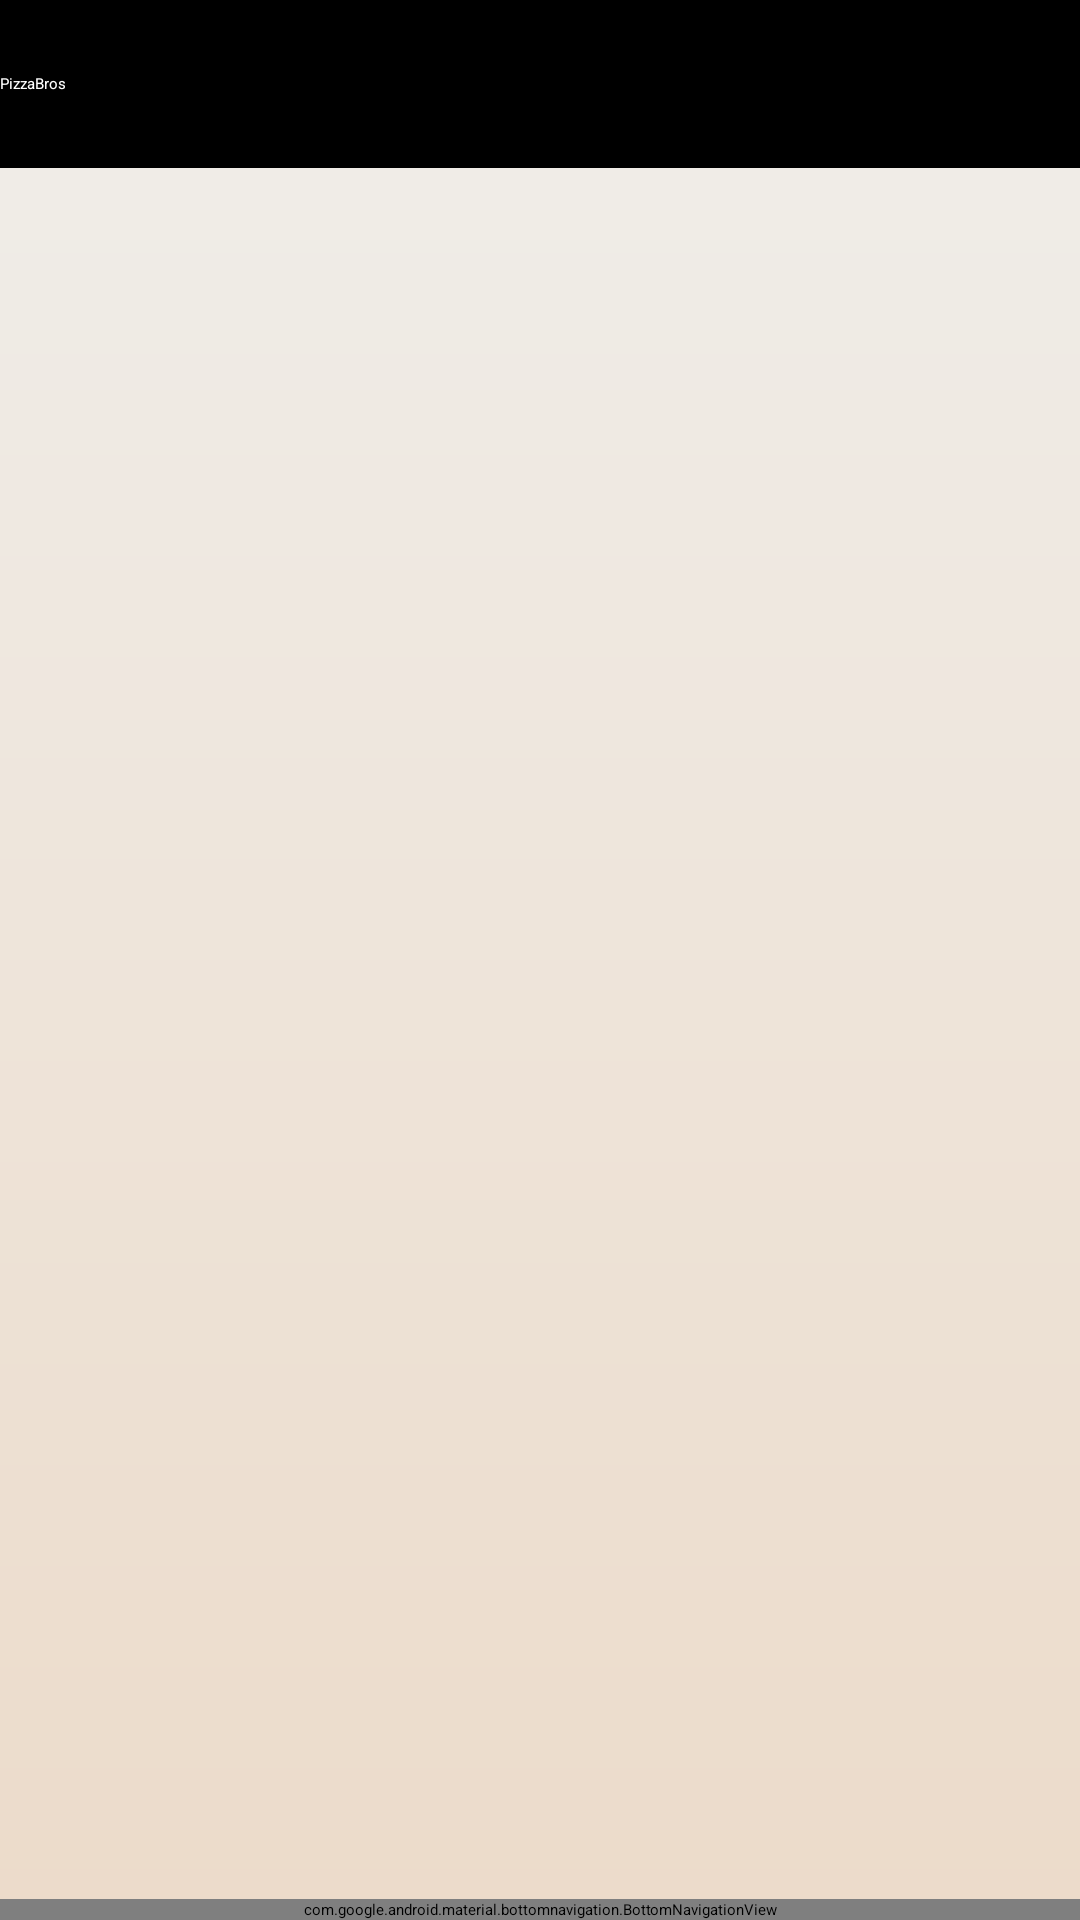

Layout XML and referenced resources for this Android screen:
<!-- AndroidManifest.xml: activity theme Theme.FinalProject.NoActionBar -->
<!-- res/layout/activity_main.xml -->
<?xml version="1.0" encoding="utf-8"?>
<RelativeLayout xmlns:android="http://schemas.android.com/apk/res/android"
    xmlns:app="http://schemas.android.com/apk/res-auto"
    xmlns:tools="http://schemas.android.com/tools"
    android:id="@+id/parentRelative"
    android:layout_width="match_parent"
    android:layout_height="match_parent"
    android:background="@drawable/background_gradient"
    tools:context=".UI.MainActivity">


    <android.widget.Toolbar
        android:id="@+id/toolbar"
        android:layout_width="match_parent"
        android:layout_height="56dp"
        android:background="@color/black"
        android:logo="@drawable/ic_baseline_local_pizza_24"
        android:title="@string/pizzabros"

        android:titleTextColor="@color/white"/>


    <androidx.fragment.app.FragmentContainerView
        android:id="@+id/nav_host_fragment_content_main"
        android:layout_width="match_parent"
        android:layout_height="match_parent"
        android:layout_above="@id/bottom_navigation"
        android:layout_marginTop="56dp"
        app:defaultNavHost="true"
        app:navGraph="@navigation/nav_graph" />

    <com.google.android.material.bottomnavigation.BottomNavigationView
        android:id="@+id/bottom_navigation"
        android:layout_width="match_parent"
        android:layout_height="wrap_content"
        android:layout_alignParentBottom="true"
        android:background="?android:attr/windowBackground"
        app:itemBackground="@color/black"
        app:itemIconTint="#fff"
        app:itemTextColor="#fff"
        app:menu="@menu/nav_menu">

    </com.google.android.material.bottomnavigation.BottomNavigationView>

    <Switch
        android:id="@+id/switch1"
        android:layout_width="wrap_content"
        android:layout_height="56dp"
        android:layout_alignParentEnd="true"
        android:layout_marginEnd="30dp"
        android:thumb="@drawable/ic_baseline_wb_sunny_24"
        android:thumbTint="#FFEB3B"
        android:trackTint="#FFEB3B" />


</RelativeLayout>


    
    
    
    

    
    
    
    
    
    

    
<!-- resources referenced by this layout -->
<resources>
  <!-- drawable background_gradient (drawable) -->
  <?xml version="1.0" encoding="utf-8"?>
  <shape xmlns:android="http://schemas.android.com/apk/res/android">
  
      <gradient android:startColor="#f0eeea"
          android:angle="270"
          android:endColor="#ecdbca"></gradient>
  </shape>
  <string name="pizzabros">PizzaBros</string>
  <!-- not gathered from this repository: default colours our renderer supplied (Android Studio template values) -->
  <color name="black">#FF000000</color>
  <color name="white">#FFFFFFFF</color>
</resources>
